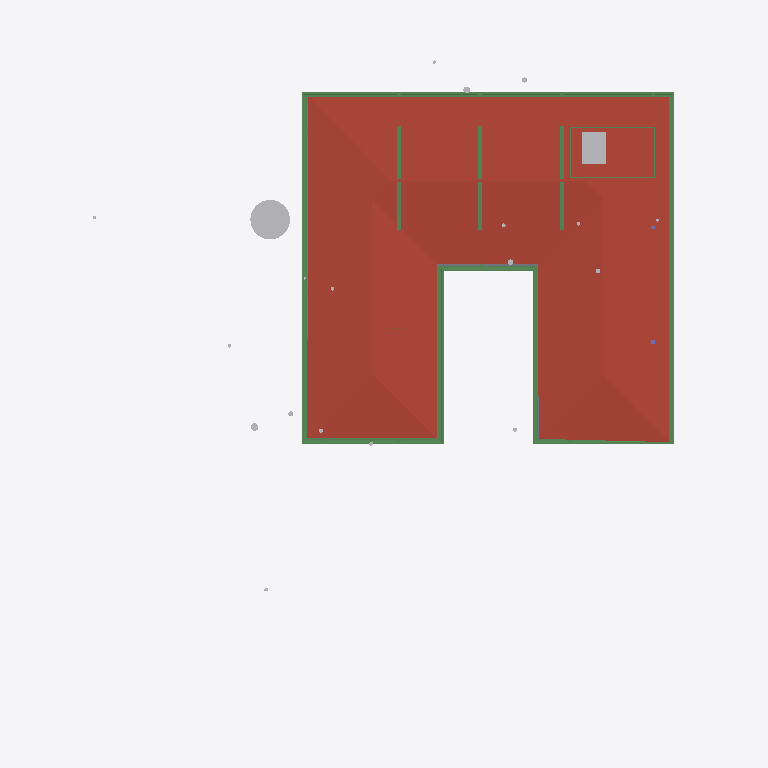
Plan cut of the same IFC building model at storey 'FF Lintel' (level 3.15 m, cut at 4.55 m), seen from above with north up, elements coloured by IFC class: 23 beams (green), 4 other elements (light grey), 1 roof (red-brown), 1 slab (grey). Cut surfaces are drawn darker.
Extent 40.0 m × 44.2 m × 15.4 m (x, y, z). Storeys (6): Footing at -3.50 m; GF at -2.55 m; FF Lvl at 0.00 m; FF at 0.45 m; FF Lintel at 3.15 m; SF at 3.65 m. Elements (433): 132 IfcBeam, 66 IfcWall, 37 IfcWindow, 30 IfcFurniture, 24 IfcSlab, 23 IfcGeographicElement, 21 IfcColumn, 19 IfcFooting, 17 IfcDoor, 14 IfcSanitaryTerminal, 13 IfcCovering, 8 IfcUnitaryEquipment.

HEADER;
FILE_DESCRIPTION(('ViewDefinition [CoordinationView]'),'2;1');
FILE_NAME('Manilal.ifc','2025-07-09T18:48:09+05:30',(),(),'IfcOpenShell 0.8.3-alpha250613','Bonsai 0.8.3-alpha250613-9b8357c','');
FILE_SCHEMA(('IFC4X3'));
ENDSEC;
DATA;
#1480=IFCPROJECT('2TuuvCHJz54PsFPcraEbH$',$,'My Project',$,$,$,$,(#3,#128),#1481);
#3305=IFCSITE('0lpfVeOW52QfroqLYyHNY2',$,'My Site',$,$,#26,$,$,$,$,$,$,$,$);
#3313=IFCBUILDING('0MzaWOaS178x5FMqOflU3C',$,'My Building',$,$,#25,$,$,$,$,$,$);
#2081=IFCBUILDINGSTOREY('09kFoqoxrCvB1_fcEsMZsQ',$,'FF',$,$,#217,$,$,$,$);
#2986=IFCBUILDINGSTOREY('0zoFHJ9PnFW80M$mIVDQW3',$,'GF',$,$,#14477,$,$,$,$);
#17145=IFCBUILDINGSTOREY('0MckaoTknA3edZMUNhTyAK',$,'SF',$,$,#17254,$,$,$,$);
#20035=IFCBUILDINGSTOREY('3LpnsPikv4mRTBpfC3WQtx',$,'FF Lvl',$,$,#20051,$,$,$,$);
#23582=IFCBUILDINGSTOREY('0DtUgpQ1b6nBmkLmvc_ehu',$,'FF Lintel',$,$,#23767,$,$,$,$);
#459032=IFCBUILDINGSTOREY('2nxT8wHGnDX9t8LjuK$yoz',$,'Footing',$,$,#459177,$,$,$,$);
#17255=IFCROOF('188ChkeVP4PP3HZ1_FwQ2Y',$,'Roof',$,$,#383469,#17288,$,.HIP_ROOF.);
#383196=IFCBEAM('3YMSqOINP17wWoKbPRQ_bp',$,'Beam',$,$,#383278,#383207,$,$);
#383279=IFCBEAM('1XLfwLWM55Lu6Nys_h14H2',$,'Beam',$,$,#383420,#383290,$,$);
#383113=IFCBEAM('3pN9BWsVrF6fFxHZRO8eBr',$,'Beam',$,$,#383171,#383124,$,$);
#465522=IFCGEOGRAPHICELEMENT('1t8_yIv7T9Iwdci473Ya_N',$,'Plaav','100dia, 32c',$,#469013,#467550,$,.VEGETATION.);
#381392=IFCBEAM('0Rmn06ydbFSB81Pw56n_Ay',$,'Beam',$,$,#382862,#381403,$,$);
#362954=IFCAIRTERMINALBOX('0DCFUThjX2XQ_1bX$oFkVb',$,'AirTerminalBox',$,$,#363814,#362986,$,$);
#382932=IFCBEAM('04xsdl57b0Z89Y_Lnocto8',$,'Beam',$,$,#383005,#382943,$,$);
#381356=IFCBEAM('0gedJyi4TEtR5XvtBnPvn$',$,'Beam',$,$,#383366,#381368,$,$);
#382674=IFCSLAB('03wUqv57b63huUKmWKDFfd',$,'Covering.001',$,$,#383474,#382685,$,.FLOOR.);
#24645=IFCBEAM('0VJDvmHaXAaRtTeoMCJUjJ',$,'Beam',$,$,#101970,#24656,$,$);
#56854=IFCBEAM('2c_4G3KlX4cRg2dPODH4s1',$,'Beam',$,$,#102000,#56865,$,$);
#24721=IFCBEAM('1xlWdgLa17MBpQVB9j2Cib',$,'Beam',$,$,#101975,#24732,$,$);
#382699=IFCBEAM('2CCsq6Wtn7fekeIsVouJdo',$,'Beam',$,$,#382907,#382710,$,$);
#166972=IFCBEAM('2DKWudKN99zg7uECGiuNeQ',$,'Beam',$,$,#267100,#166983,$,$);
#167034=IFCBEAM('10LxUqtgbFAQRhzIckOuGH',$,'Beam',$,$,#266154,#167045,$,$);
#186882=IFCBEAM('0qH_dKLj5CKhNXTG2DYY06',$,'Beam',$,$,#266229,#186893,$,$);
#383030=IFCBEAM('3kBBQya5rCcgLXS$VQsawF',$,'Beam',$,$,#383088,#383041,$,$);
#102151=IFCBEAM('2C1gwTeIv6R8TmGo509jsR',$,'Beam',$,$,#265708,#102163,$,$);
#102234=IFCBEAM('0q554weub4Iwu4PjffBSJv',$,'Beam',$,$,#265816,#102245,$,$);
#102357=IFCBEAM('3msecch2zBUOeV2BkTlji6',$,'Beam',$,$,#265762,#102368,$,$);
#102416=IFCBEAM('3ZwR1mU3j4mRYH5GbVzWyx',$,'Beam',$,$,#381655,#102427,$,$);
#102262=IFCBEAM('1cQ_XveKf3IhgOfAWmUbUT',$,'Beam',$,$,#265679,#102273,$,$);
#364404=IFCBEAM('0lCrYTtXfCIBYjDEJd$LdU',$,'Beam',$,$,#388953,#364419,$,$);
#384207=IFCBEAM('3Bs83N21D5jQ2GujH3MMzU',$,'Beam',$,$,#389133,#384222,$,$);
#365133=IFCBEAM('1QSWcv_bTDVOr0gmJgKIuo',$,'Beam',$,$,#388958,#365148,$,$);
#366261=IFCBEAM('0Vv4qdkmzFv80cHwwG2PZE',$,'Beam',$,$,#389048,#366276,$,$);
#465256=IFCGEOGRAPHICELEMENT('2hWh3TuZPCwB0qwf7zQl8W',$,'Plaav','48dia, 150c',$,#468973,#467648,$,.VEGETATION.);
#467252=IFCGEOGRAPHICELEMENT('3uYxZnds99jOH$HzfZr4nt',$,'Plaav','43dia, 135c',$,#468938,#467634,$,.VEGETATION.);
ENDSEC;
